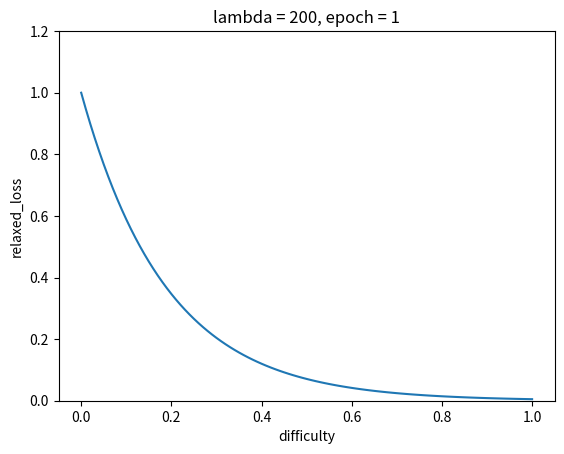

This chart was generated by the following Python code:
import matplotlib.pyplot as plt
import numpy as np

_lambda = 200
_epoch = 1

loss = np.ones((101))
difficulty = np.arange(0, 1.01, 0.01)


def relax_loss(loss, difficulty, epoch):
    return loss * (1 / _lambda ** (difficulty / epoch))


# x_diff = []
# for i in range(200):
#     x_diff.append(difficulty[np.random.randint(0, 10)])

x, y = [], []
for i in range(101):
    x.append(difficulty[i])
    y.append(relax_loss(loss[i], difficulty[i], _epoch))

plt.title(f"lambda = {_lambda}, epoch = {_epoch}")
plt.ylim(0.0, 1.2)
plt.xlabel("difficulty")
plt.ylabel("relaxed_loss")
plt.plot(x, y)

plt.show()
